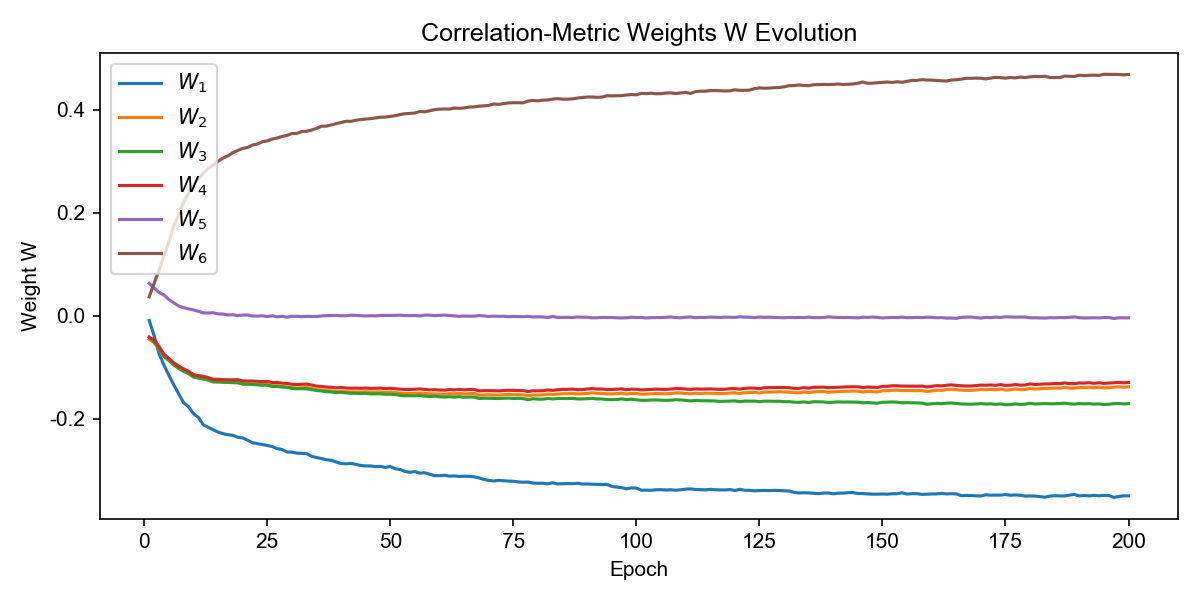

The table this chart was drawn from, first rows:
W_1, W_2, W_3, W_4, W_5, W_6, epoch
-0.008809, -0.04518, -0.04128, -0.04168, 0.06308, 0.03682, 1
-0.03833, -0.0519, -0.05065, -0.04643, 0.05416, 0.06298, 2
-0.07347, -0.06409, -0.06293, -0.05943, 0.0454, 0.08826, 3
-0.09555, -0.07869, -0.07794, -0.07428, 0.04057, 0.1167, 4
-0.1152, -0.08638, -0.08629, -0.08243, 0.03168, 0.1435, 5
-0.1337, -0.09515, -0.09513, -0.09125, 0.0253, 0.1741, 6
-0.151, -0.1015, -0.102, -0.09724, 0.01908, 0.1975, 7
-0.1686, -0.1076, -0.1074, -0.1031, 0.01597, 0.2203, 8
-0.1762, -0.1119, -0.1118, -0.1073, 0.01351, 0.2375, 9
-0.1898, -0.1188, -0.1183, -0.1141, 0.01151, 0.2555, 10
-0.1969, -0.1206, -0.1203, -0.116, 0.008873, 0.2649, 11
-0.2113, -0.1224, -0.1218, -0.1173, 0.005786, 0.2763, 12
-0.2161, -0.1249, -0.1241, -0.1197, 0.005589, 0.2858, 13
-0.2211, -0.1283, -0.1277, -0.1231, 0.006111, 0.2926, 14
-0.2254, -0.1282, -0.1277, -0.123, 0.003869, 0.2999, 15
-0.2285, -0.129, -0.1282, -0.1237, 0.003557, 0.3061, 16
-0.2306, -0.1292, -0.1286, -0.124, 0.001844, 0.3103, 17
-0.2317, -0.1296, -0.1294, -0.1241, 0.002238, 0.3165, 18
-0.2355, -0.1295, -0.1297, -0.1238, 0.0005093, 0.3208, 19
-0.2367, -0.1319, -0.1321, -0.126, 0.001497, 0.3248, 20
-0.2412, -0.1321, -0.1325, -0.1263, 0.001574, 0.3266, 21
-0.2461, -0.1324, -0.1331, -0.1264, -0.0003511, 0.3313, 22
-0.2479, -0.1331, -0.1339, -0.1271, -0.0003872, 0.3334, 23
-0.2497, -0.1336, -0.1344, -0.1276, 8.110635e-05, 0.3377, 24
-0.2514, -0.1331, -0.1345, -0.127, -0.001262, 0.3394, 25
-0.2536, -0.1358, -0.137, -0.1295, 2.679415e-06, 0.3428, 26
-0.2576, -0.1355, -0.1368, -0.1291, -0.00175, 0.345, 27
-0.2594, -0.137, -0.1379, -0.1305, -0.0008361, 0.348, 28
-0.264, -0.1378, -0.1388, -0.1311, -0.002492, 0.35, 29
-0.2643, -0.1395, -0.1406, -0.1327, -0.0009356, 0.3535, 30
-0.2662, -0.1399, -0.1414, -0.1332, -0.0007674, 0.3538, 31
-0.2667, -0.1394, -0.1413, -0.1326, -0.001512, 0.3573, 32
-0.2672, -0.1393, -0.1417, -0.1324, -0.00105, 0.358, 33
-0.2723, -0.1409, -0.1429, -0.1342, -0.001083, 0.3603, 34
-0.2748, -0.1432, -0.145, -0.1363, -0.001293, 0.3636, 35
-0.2767, -0.1439, -0.1455, -0.1369, -5.498272e-05, 0.3678, 36
-0.2792, -0.1451, -0.147, -0.1382, 0.0002682, 0.368, 37
-0.2801, -0.1455, -0.1476, -0.1385, 0.0005288, 0.3704, 38
-0.2836, -0.1468, -0.1488, -0.1397, 0.0008941, 0.3728, 39
-0.2864, -0.1462, -0.1484, -0.1391, 0.0001813, 0.3751, 40
-0.287, -0.1471, -0.1493, -0.14, 0.0001533, 0.3774, 41
-0.2862, -0.1474, -0.1502, -0.1403, 0.001242, 0.3772, 42
-0.288, -0.1475, -0.1503, -0.1401, 0.000999, 0.3795, 43
-0.2903, -0.1476, -0.1506, -0.1405, 0.000256, 0.3807, 44
-0.291, -0.1471, -0.1504, -0.1401, -0.0001732, 0.3818, 45
-0.2911, -0.1478, -0.1513, -0.1407, 0.0001711, 0.3825, 46
-0.2925, -0.1478, -0.1512, -0.1405, -2.1806962e-05, 0.3839, 47
-0.2919, -0.1477, -0.1511, -0.1402, 0.0008738, 0.3853, 48
-0.294, -0.1484, -0.1521, -0.141, 0.0007697, 0.3856, 49
-0.2922, -0.1479, -0.152, -0.1405, 0.0008674, 0.387, 50
-0.2965, -0.1489, -0.1526, -0.1413, 0.0009456, 0.3882, 51
-0.298, -0.1498, -0.1541, -0.1423, 0.001274, 0.3905, 52
-0.3019, -0.1504, -0.1548, -0.1427, 0.0006317, 0.3921, 53
-0.3033, -0.1506, -0.155, -0.1427, 0.0004333, 0.3928, 54
-0.3021, -0.1501, -0.155, -0.1424, 0.0006264, 0.3934, 55
-0.305, -0.1494, -0.1544, -0.1417, -0.0001768, 0.3965, 56
-0.3043, -0.1503, -0.1558, -0.1426, 0.001409, 0.3957, 57
-0.3071, -0.1514, -0.1564, -0.1436, 0.001386, 0.3978, 58
-0.3099, -0.1512, -0.1558, -0.1432, 0.0004873, 0.4, 59
-0.31, -0.1517, -0.1569, -0.1438, 0.001005, 0.4009, 60
... 140 more rows
